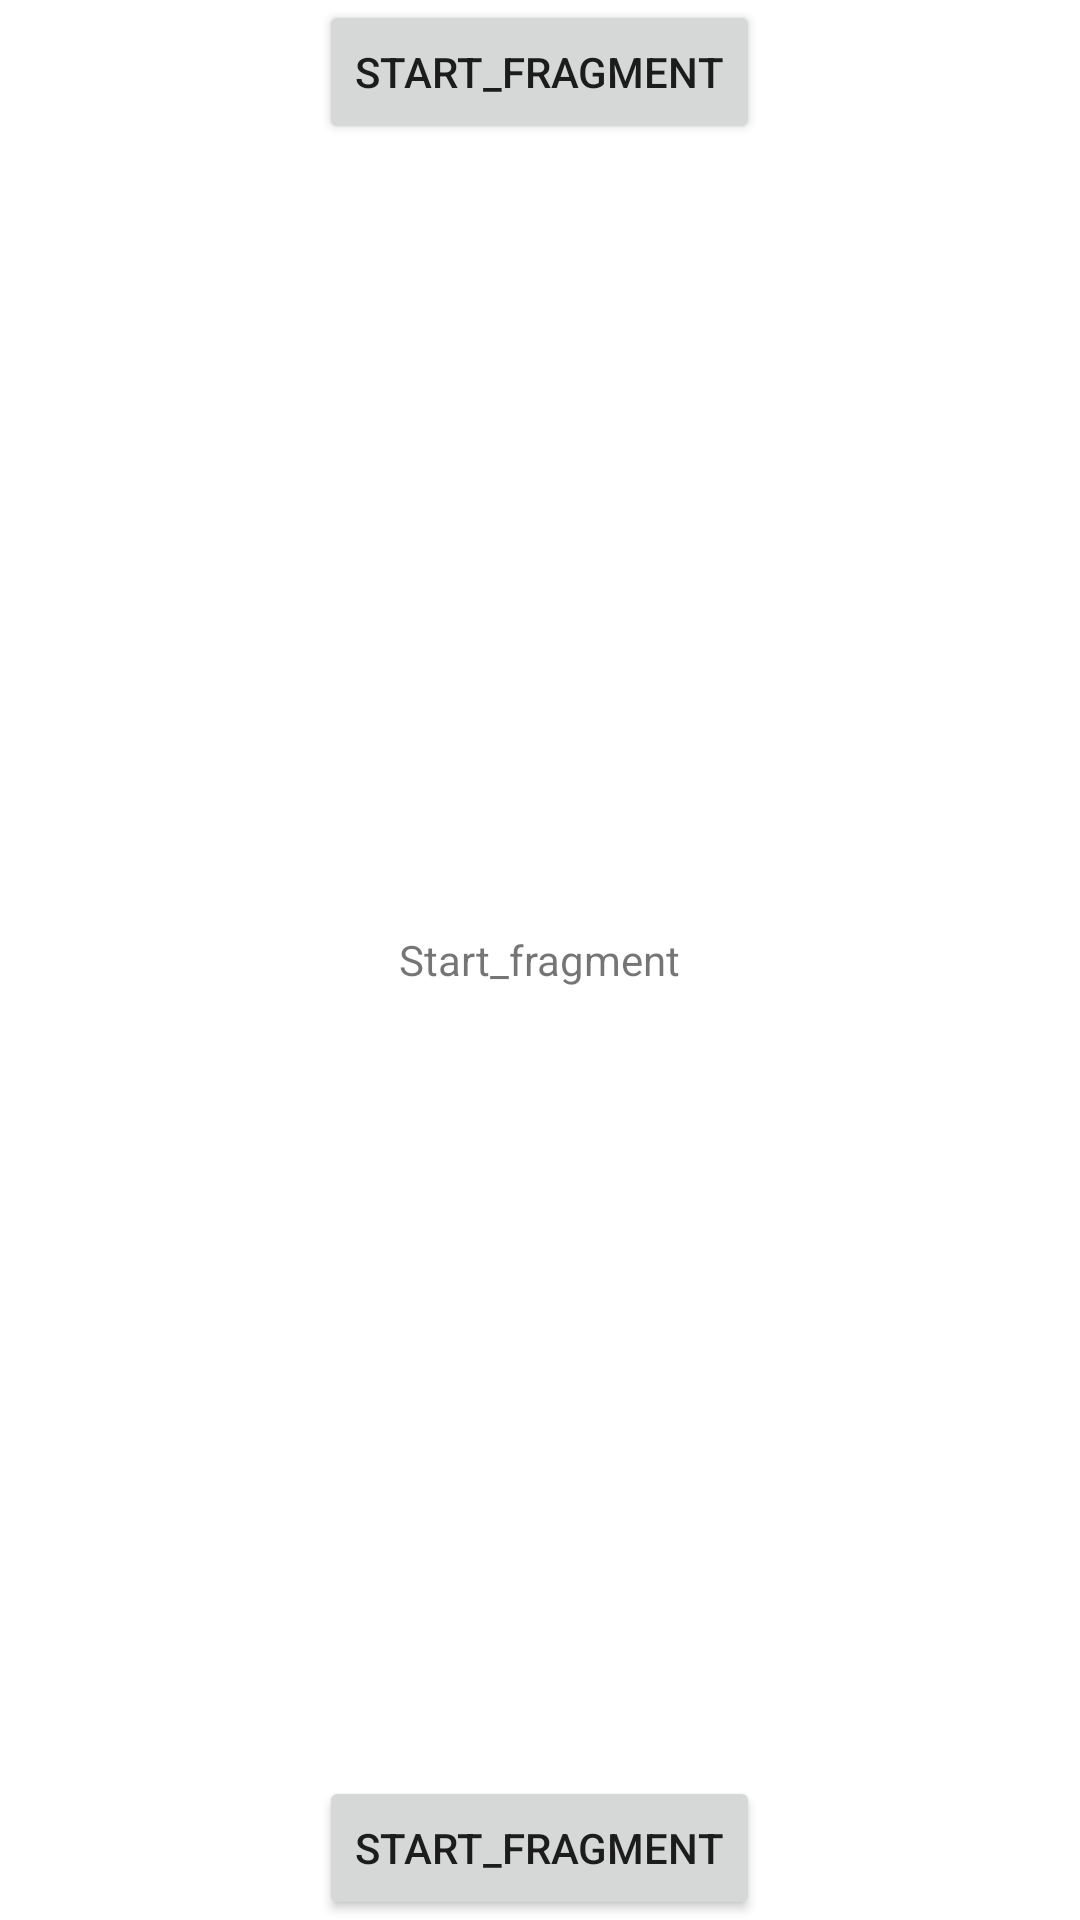

This screen was rendered from an Android layout file. Write that file and the resources it references.
<!-- AndroidManifest.xml: application theme Theme.Lecture_8_Fragment -->
<!-- res/layout/fragment_start.xml -->
<?xml version="1.0" encoding="utf-8"?>
<FrameLayout xmlns:android="http://schemas.android.com/apk/res/android"
    xmlns:tools="http://schemas.android.com/tools"
    android:layout_width="match_parent"
    android:layout_height="match_parent"
    tools:context=".StartFragment">

    <Button
        android:layout_width="wrap_content"
        android:layout_height="wrap_content"
        android:layout_gravity="center_horizontal"
        android:text="@string/start_fragment"/>


    <TextView
        android:layout_gravity="center"
        android:layout_width="wrap_content"
        android:layout_height="wrap_content"
        android:text="@string/start_fragment" />

    <Button
        android:layout_width="wrap_content"
        android:layout_height="wrap_content"
        android:layout_gravity="center_horizontal|bottom"
        android:text="@string/start_fragment"/>

</FrameLayout>
<!-- resources referenced by this layout -->
<resources>
  <string name="start_fragment">Start_fragment</string>
  <style name="Theme.Lecture_8_Fragment" parent="Theme.MaterialComponents.DayNight.DarkActionBar">
          
          <item name="colorPrimary">@color/purple_500</item>
          <item name="colorPrimaryVariant">@color/purple_700</item>
          <item name="colorOnPrimary">@color/white</item>
          
          <item name="colorSecondary">@color/teal_200</item>
          <item name="colorSecondaryVariant">@color/teal_700</item>
          <item name="colorOnSecondary">@color/black</item>
          
          <item name="android:statusBarColor" tools:targetApi="l">?attr/colorPrimaryVariant</item>
          
      </style>
  <!-- not gathered from this repository: default colours our renderer supplied (Android Studio template values) -->
  <color name="purple_500">#FF6200EE</color>
  <color name="purple_700">#FF3700B3</color>
  <color name="teal_200">#FF03DAC5</color>
  <color name="teal_700">#FF018786</color>
  <color name="black">#FF000000</color>
  <color name="white">#FFFFFFFF</color>
</resources>
